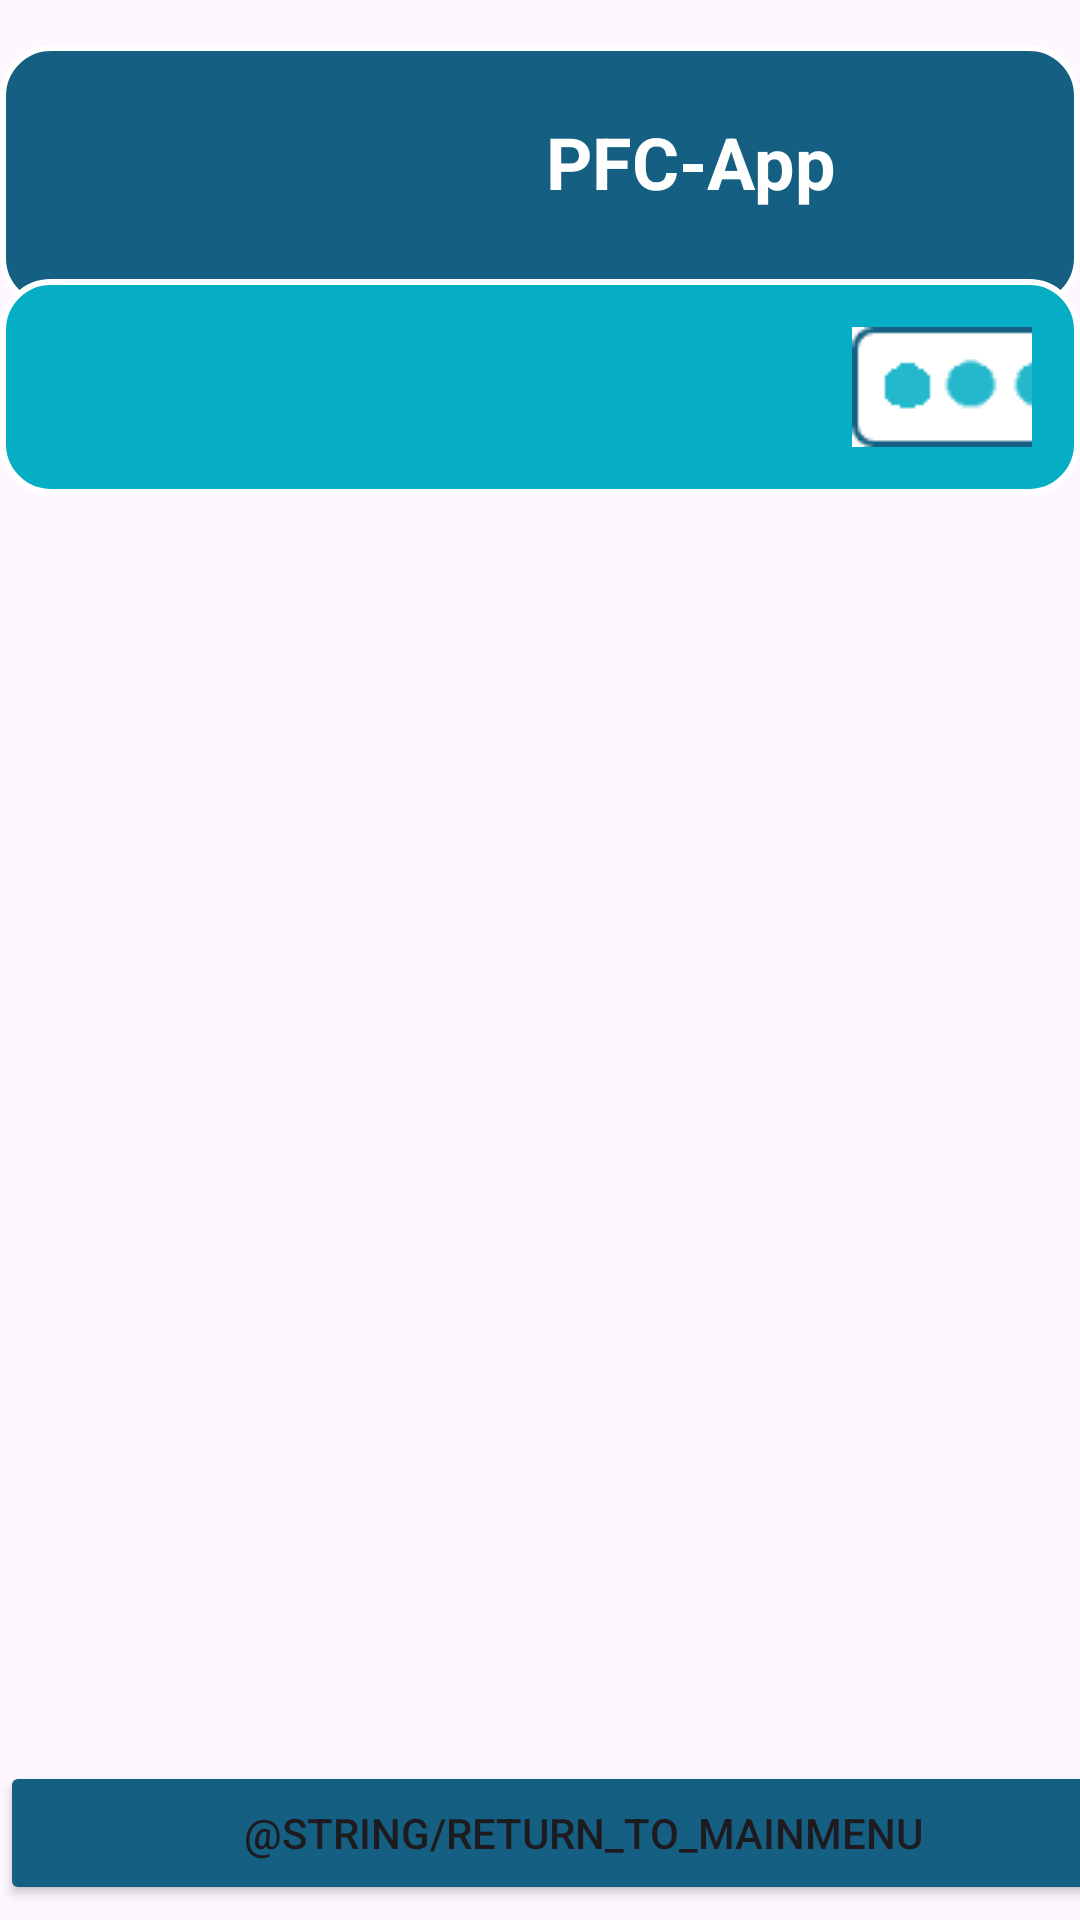

Layout XML and referenced resources for this Android screen:
<!-- AndroidManifest.xml: application theme Theme.PFCApp -->
<!-- res/layout/activity_list_stations.xml -->
<?xml version="1.0" encoding="utf-8"?>
<androidx.constraintlayout.widget.ConstraintLayout
    xmlns:android="http://schemas.android.com/apk/res/android"
    android:layout_width="match_parent"
    android:layout_height="match_parent"
    xmlns:app="http://schemas.android.com/apk/res-auto"
    xmlns:tools="http://schemas.android.com/tools">


    

    <LinearLayout
        android:id="@+id/linearLayout3"
        android:layout_width="match_parent"
        android:layout_height="wrap_content"
        android:background="@drawable/rounded_background"
        android:orientation="horizontal"
        android:padding="10dp"
        android:translationY="15dp"
        app:layout_constraintTop_toTopOf="parent"
        app:layout_constraintStart_toStartOf="parent"
        app:layout_constraintEnd_toEndOf="parent">

        <ImageView
            android:id="@+id/logoImageView"
            android:layout_width="84dp"
            android:layout_height="68dp"
            android:contentDescription="@string/logo"
            android:scaleType="fitCenter"
            android:src="@drawable/logosin" />

        <TextView
            android:id="@+id/appNameTextView"
            android:layout_width="0dp"
            android:layout_height="58dp"
            android:layout_marginStart="16dp"
            android:layout_weight="1"
            android:gravity="center"
            android:text="@string/app_name"
            android:textAlignment="center"
            android:textColor="@color/white"
            android:textSize="24sp"
            android:textStyle="bold" />
    </LinearLayout>

    

    <LinearLayout
        android:id="@+id/linearLayout2"
        android:layout_width="0dp"
        android:layout_height="wrap_content"
        android:layout_marginTop="5dp"
        android:background="@drawable/rounded_background2"
        android:orientation="horizontal"
        android:padding="16dp"
        app:layout_constraintEnd_toEndOf="parent"
        app:layout_constraintStart_toStartOf="parent"
        app:layout_constraintTop_toBottomOf="@+id/linearLayout3">

        <TextView
            android:id="@+id/userNameTextView"
            android:layout_width="217dp"
            android:layout_height="wrap_content"
            android:layout_gravity="center_vertical"
            android:layout_marginStart="16dp"
            android:gravity="center_horizontal"
            android:textColor="@color/black"
            android:textSize="24sp"
            android:textStyle="bold" />

        <ImageButton
            android:id="@+id/menuButton"
            android:layout_width="wrap_content"
            android:layout_height="wrap_content"
            android:layout_marginLeft="10dp"
            android:background="@android:color/transparent"
            android:src="@drawable/menu"
            android:translationX="25dp" />
    </LinearLayout>

    <androidx.recyclerview.widget.RecyclerView
        android:id="@+id/stations_list"
        android:layout_width="408dp"
        android:layout_height="546dp"
        android:layout_marginTop="4dp"
        android:padding="5dp"
        app:layout_constraintEnd_toEndOf="parent"
        app:layout_constraintHorizontal_bias="0.0"
        app:layout_constraintStart_toStartOf="parent"
        app:layout_constraintTop_toBottomOf="@+id/linearLayout2" />

    <LinearLayout
        android:layout_width="389dp"
        android:layout_height="49dp"
        android:layout_marginBottom="4dp"
        android:orientation="horizontal"
        app:layout_constraintBottom_toBottomOf="parent"
        app:layout_constraintEnd_toEndOf="parent"
        app:layout_constraintHorizontal_bias="0.0"
        app:layout_constraintStart_toStartOf="parent"
        tools:ignore="MissingConstraints">

        <Button
            android:id="@+id/backButton"
            android:layout_width="wrap_content"
            android:layout_height="wrap_content"
            android:layout_weight="1"
            android:backgroundTint="@color/colorFondoOscuro"
            android:text="@string/return_to_mainMenu" />
    </LinearLayout>


</androidx.constraintlayout.widget.ConstraintLayout>
<!-- resources referenced by this layout -->
<resources>
  <color name="black">#FF000000</color>
  <color name="colorFondoOscuro">#156082</color>
  <color name="white">#FFFFFFFF</color>
  <!-- drawable menu: png bitmap (drawable, 723 bytes) -->
  <!-- drawable rounded_background (drawable) -->
  <?xml version="1.0" encoding="utf-8"?>
  <shape xmlns:android="http://schemas.android.com/apk/res/android"
      android:shape="rectangle">
  
      
      <solid android:color="#156082" />
  
      
      <corners android:radius="16dp" />
  
      
      <stroke
          android:width="2dp"
          android:color="#FFFFFF" />
  </shape>
  <!-- drawable rounded_background2 (drawable) -->
  <?xml version="1.0" encoding="utf-8"?>
  <shape xmlns:android="http://schemas.android.com/apk/res/android"
      android:shape="rectangle">
  
      
      <solid android:color="#05AEC5" />
  
      
      <corners android:radius="16dp" />
  
      
      <stroke
          android:width="2dp"
          android:color="#FFFFFF" />
  </shape>
  <string name="app_name">PFC-App</string>
  <string name="logo">Logo de la app</string>
  <string name="return_to_mainMenu">RETURN TO MAIN MENU</string>
  <style name="Theme.PFCApp" parent="Base.Theme.PFCApp" />
  <style name="Base.Theme.PFCApp" parent="Theme.Material3.DayNight.NoActionBar">
          
          
          <item name="android:statusBarColor">@color/colorFondoOscuro</item>  
  
      </style>
</resources>
